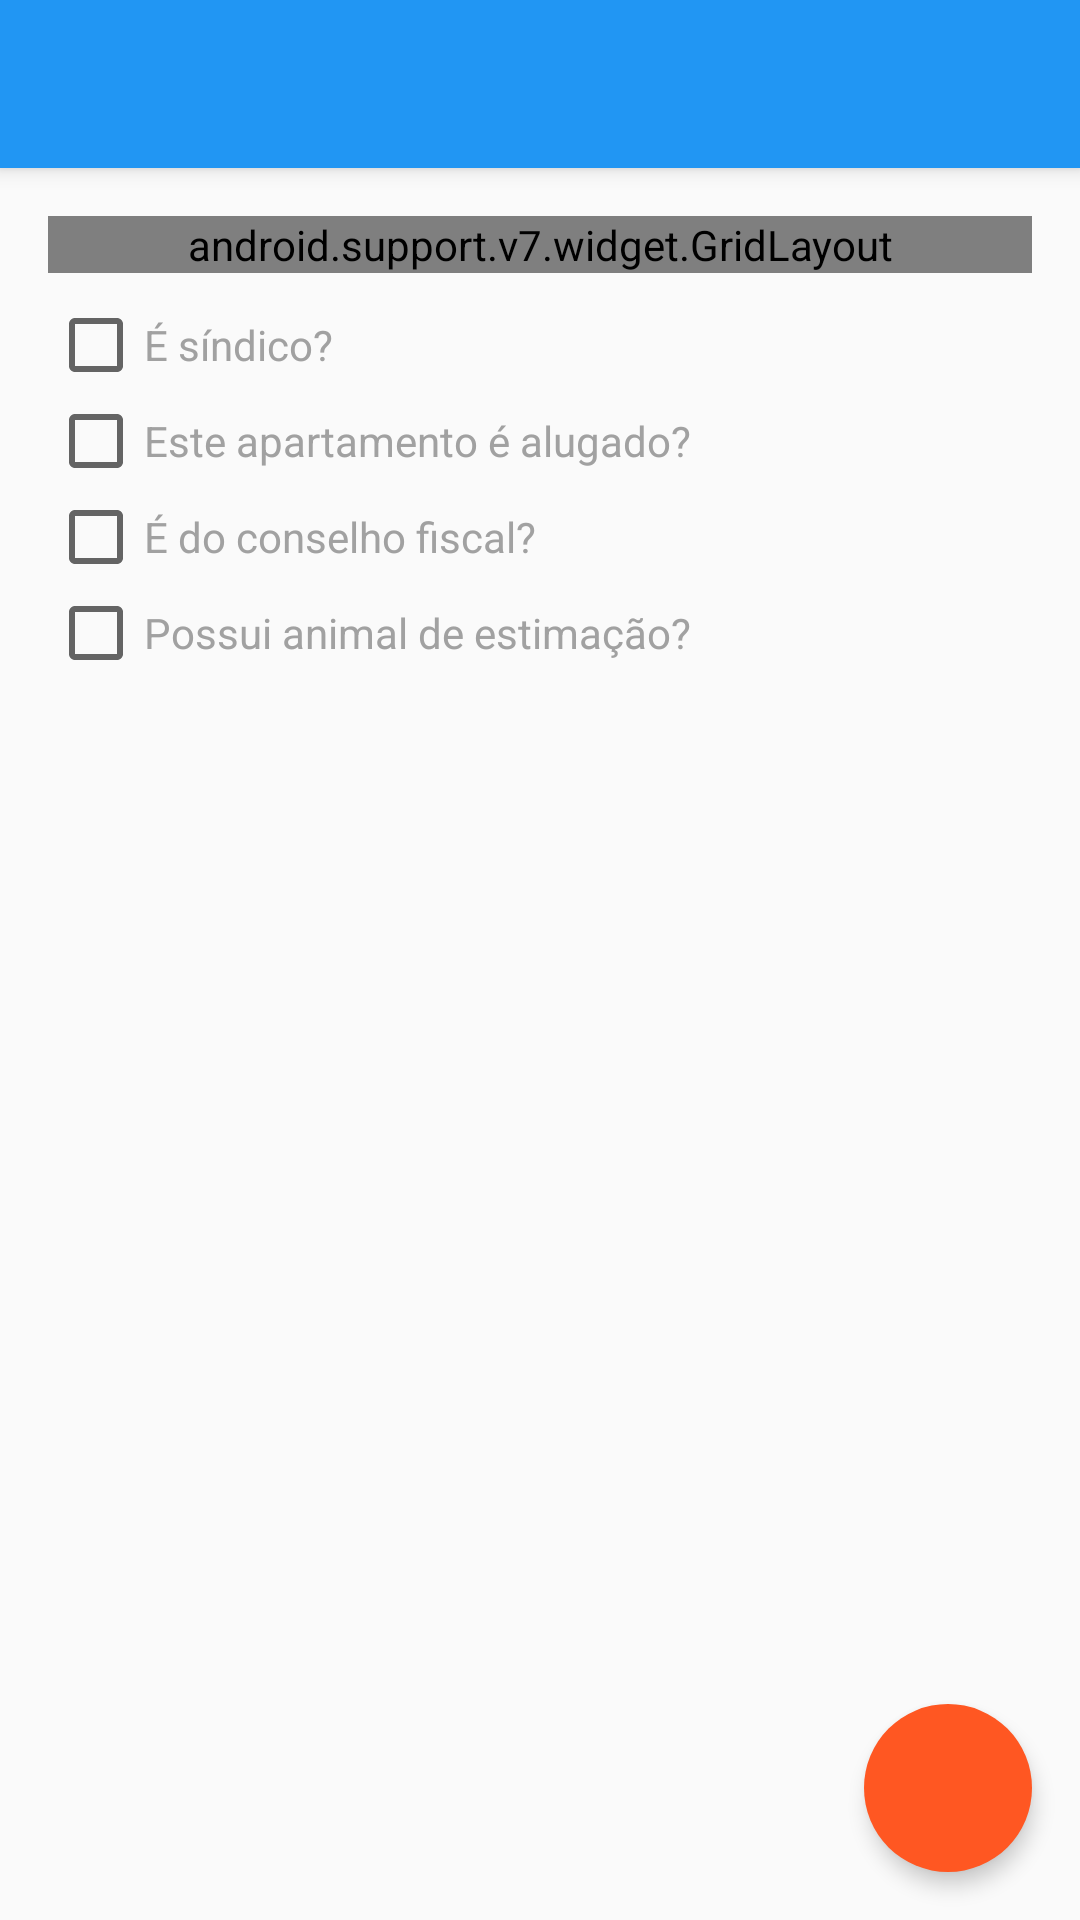

Produce the Android XML layout that renders to this screen, including the resource entries it uses.
<!-- AndroidManifest.xml: application theme AppTheme -->
<!-- res/layout/entry_owner.xml -->
<?xml version="1.0" encoding="utf-8"?>
<LinearLayout xmlns:android="http://schemas.android.com/apk/res/android"
    xmlns:app="http://schemas.android.com/apk/res-auto"
    android:layout_width="match_parent"
    android:layout_height="match_parent"
    android:background="@color/defaultBackgroundColor"
    android:orientation="vertical">

    <android.support.v7.widget.Toolbar
        android:id="@+id/tool_bar"
        android:layout_width="match_parent"
        android:layout_height="wrap_content"
        android:background="@color/app_bar_color"
        android:elevation="4dp" />

    <RelativeLayout
        android:layout_width="match_parent"
        android:layout_height="match_parent">

        <ScrollView
            android:layout_width="match_parent"
            android:layout_height="match_parent"
            android:layout_marginTop="16dp"
            android:layout_marginLeft="16dp"
            android:layout_marginRight="16dp"
            android:fillViewport="true">

            <LinearLayout
                android:layout_width="match_parent"
                android:layout_height="match_parent"
                android:orientation="vertical">

                <android.support.v7.widget.GridLayout
                    android:id="@+id/GridLayout1"
                    android:layout_width="match_parent"
                    android:layout_height="wrap_content"
                    app:columnCount="2">

                    
                    <ImageView
                        android:layout_marginRight="8dp"
                        style="@style/DefaultImageViewGrid"
                        android:src="@drawable/ic_person_black_48dp"
                        app:layout_column="0"
                        app:layout_gravity="center"
                        app:layout_row="0" />

                    <android.support.design.widget.TextInputLayout
                        android:layout_width="match_parent"
                        android:layout_height="wrap_content"
                        app:layout_gravity="center"
                        app:layout_column="1"
                        app:layout_row="0">

                        <EditText
                            android:id="@+id/edit_text_name"
                            style="@style/DefaultEditText"
                            android:hint="@string/responsable_name"
                            android:inputType="textPersonName" />

                    </android.support.design.widget.TextInputLayout>

                    <android.support.design.widget.TextInputLayout
                        android:layout_width="match_parent"
                        android:layout_height="wrap_content"
                        app:layout_column="1"
                        app:layout_row="1">

                        <EditText
                            android:id="@+id/edit_text_apartament_number"
                            style="@style/DefaultEditText"
                            android:hint="@string/apartament_number"
                            android:inputType="text|number" />

                    </android.support.design.widget.TextInputLayout>

                    <android.support.design.widget.TextInputLayout
                        android:layout_width="match_parent"
                        android:layout_height="wrap_content"
                        app:layout_column="1"
                        app:layout_row="2">

                        <EditText
                            android:id="@+id/edit_text_block"
                            style="@style/DefaultEditText"
                            android:hint="@string/block"
                            android:editable="false"
                            android:clickable="true"/>

                    </android.support.design.widget.TextInputLayout>


                    

                    <ImageView
                        android:layout_marginRight="8dp"
                        style="@style/DefaultImageViewGrid"
                        android:src="@drawable/ic_email_black_48dp"
                        app:layout_column="0"
                        app:layout_gravity="center"
                        app:layout_row="3" />


                    <android.support.design.widget.TextInputLayout
                        android:layout_width="match_parent"
                        android:layout_height="wrap_content"
                        app:layout_column="1"
                        app:layout_row="3">

                        <EditText
                            android:id="@+id/edit_text_email"
                            style="@style/DefaultEditText"
                            android:hint="@string/email"
                            android:inputType="textEmailAddress" />

                    </android.support.design.widget.TextInputLayout>


                    
                    <ImageView
                        android:layout_marginRight="8dp"
                        style="@style/DefaultImageViewGrid"
                        android:src="@drawable/ic_call_black_48dp"
                        app:layout_column="0"
                        app:layout_gravity="center"
                        app:layout_row="4" />

                    <LinearLayout
                        android:layout_width="match_parent"
                        android:layout_height="wrap_content"
                        android:orientation="horizontal"
                        app:layout_row="4">


                        <android.support.design.widget.TextInputLayout
                            android:layout_width="wrap_content"
                            android:layout_height="wrap_content">

                            <EditText
                                android:id="@+id/edit_text_ddd"
                                style="@style/DefaultEditText"
                                android:layout_width="50dp"
                                android:hint="@string/ddd"
                                android:inputType="phone" />

                        </android.support.design.widget.TextInputLayout>

                        <android.support.design.widget.TextInputLayout
                            android:layout_width="match_parent"
                            android:layout_height="wrap_content">

                            <EditText
                                android:id="@+id/edit_text_phone"
                                style="@style/DefaultEditText"
                                android:hint="@string/phone"
                                android:inputType="phone" />

                        </android.support.design.widget.TextInputLayout>

                    </LinearLayout>



                </android.support.v7.widget.GridLayout>

                <CheckBox
                    android:layout_marginTop="8dp"
                    android:id="@+id/checkbox_syndic"
                    android:layout_width="match_parent"
                    android:layout_height="wrap_content"
                    android:text="@string/is_syndic"
                    android:textColor="@color/defaultTextColor" />

                <CheckBox
                    android:id="@+id/checkbox_rent"
                    android:layout_width="match_parent"
                    android:layout_height="wrap_content"
                    android:text="@string/is_rent"
                    android:textColor="@color/defaultTextColor" />

                <CheckBox
                    android:id="@+id/checkbox_audit"
                    android:layout_width="match_parent"
                    android:layout_height="wrap_content"
                    android:text="@string/is_audit_committee"
                    android:textColor="@color/defaultTextColor" />

                <CheckBox
                    android:id="@+id/checkbox_pet"
                    android:layout_width="match_parent"
                    android:layout_height="wrap_content"
                    android:text="@string/has_pet"
                    android:textColor="@color/defaultTextColor" />

            </LinearLayout>
        </ScrollView>

        <android.support.design.widget.FloatingActionButton
            android:id="@+id/fab"
            style="@style/DefaultFab"
            android:layout_alignParentBottom="true"
            android:layout_alignParentRight="true"
            android:layout_margin="16dp"
            android:src="@drawable/ic_add_white" />
    </RelativeLayout>
</LinearLayout>
<!-- resources referenced by this layout -->
<resources>
  <color name="app_bar_color">#2196f3</color>
  <color name="defaultBackgroundColor">#fafafa</color>
  <color name="defaultTextColor">#a1a1a1</color>
  <string name="apartament_number">Número do Apartamento</string>
  <string name="block">Bloco</string>
  <string name="ddd">DDD</string>
  <string name="email">E-mail</string>
  <string name="has_pet">Possui animal de estimação?</string>
  <string name="is_audit_committee">É do conselho fiscal?</string>
  <string name="is_rent">Este apartamento é alugado?</string>
  <string name="is_syndic">É síndico?</string>
  <string name="phone">Telefone</string>
  <string name="responsable_name">Nome do Responsável</string>
  <style name="DefaultEditText">
          <item name="android:alpha">0.54</item>
          <item name="android:layout_width">match_parent</item>
          <item name="android:layout_height">wrap_content</item>
          <item name="android:textColor">@android:color/black</item>
      </style>
  <style name="DefaultFab">
          <item name="android:layout_height">wrap_content</item>
          <item name="android:layout_width">wrap_content</item>
          <item name="fabSize">normal</item>
          <item name="borderWidth">0dp</item>
          <item name="elevation">4dp</item>
          <item name="backgroundTint">@color/colorAccentLight</item>
          <item name="rippleColor">@color/colorAccentDark</item>
      </style>
  <style name="DefaultImageViewGrid">
          <item name="android:layout_width">25dp</item>
          <item name="android:layout_height">25dp</item>
          <item name="android:alpha">0.54</item>
      </style>
  <style name="AppTheme" parent="Theme.AppCompat.Light.NoActionBar">
          <item name="colorPrimary">@color/app_bar_color</item>
          <item name="colorPrimaryDark">@color/status_bar_color</item>
          <item name="colorAccent">@color/status_bar_color</item>
          <item name="android:textColorPrimary">@color/app_bar_text_color</item>
          <item name="drawerArrowStyle">@style/DrawerArrowStyle</item>
          <item name="android:actionModeBackground">@color/app_bar_color</item>
          <item name="actionModeBackground">@color/app_bar_color</item>
          <item name="android:actionMenuTextColor">@android:color/black</item>
          <item name="actionMenuTextColor">@android:color/black</item>
          <item name="android:spinnerDropDownItemStyle">@style/mySpinnerItemStyle</item>
      </style>
  <color name="colorAccentLight">#FF5722</color>
  <color name="colorAccentDark">#BF360C</color>
  <color name="status_bar_color">#303F9F</color>
  <color name="app_bar_text_color">#fff</color>
  <style name="DrawerArrowStyle" parent="Widget.AppCompat.DrawerArrowToggle">
          <item name="spinBars">true</item>
          <item name="color">@color/white</item>
      </style>
  <style name="mySpinnerItemStyle" parent="@android:style/Widget.Holo.DropDownItem.Spinner">
          <item name="android:textColor">@color/text_instance_color</item>
      </style>
  <color name="white">#fff</color>
  <color name="text_instance_color">#424242</color>
</resources>
